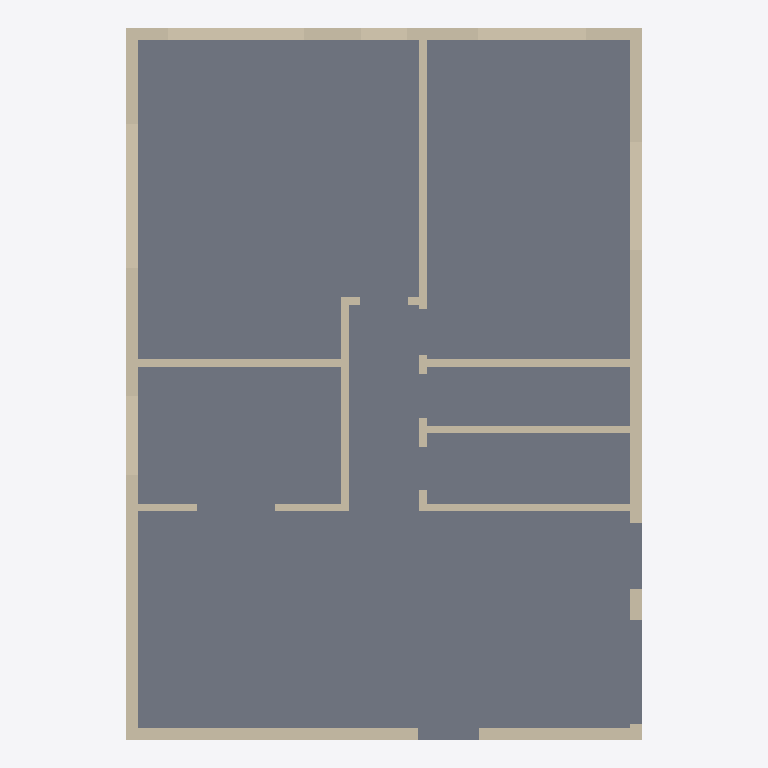
Plan cut of the same IFC building model at storey 'Ground floor' (level 0.00 m, cut at 1.40 m), seen from above with north up, elements coloured by IFC class: 26 walls (beige), 1 slab (grey). Cut surfaces are drawn darker.
Extent 10.0 m × 13.8 m × 6.5 m (x, y, z). Storeys (2): Ground floor at 0.00 m; First floor at 3.15 m. Elements (56): 53 IfcWall, 3 IfcSlab.

HEADER;
FILE_DESCRIPTION(('ViewDefinition [DesignTransferView]','PRELIMINARY - ENGINEER TO REVIEW'),'2;1');
FILE_NAME('FloorForge.ifc','2026-09-06T00:00:00',('FloorForge'),('FloorForge'),'FloorForge 0.2','FloorForge','');
FILE_SCHEMA(('IFC4'));
ENDSEC;
DATA;
#12=IFCPROJECT('2a2_X_ZHvSyuOfiZys31j4',$,'The Verandah House','PRELIMINARY - ENGINEER TO REVIEW - NOT FOR CONSTRUCTION',$,$,$,(#6),#11);
#13=IFCSITE('0IND1MtDfK1AbQ2nKV0Yfj',$,'Unsurveyed plot',$,$,#3,$,$,.ELEMENT.,$,$,$,$,$);
#14=IFCBUILDING('3d_qio$hPPbRLetmFAJFuc',$,'Preliminary house',$,$,#3,$,$,.ELEMENT.,$,$,$);
#20=IFCBUILDINGSTOREY('0HSym5oLvSJeN0iAUrC7hc',$,'Ground floor',$,$,#19,$,$,.ELEMENT.,0.0);
#24=IFCBUILDINGSTOREY('3eXoXSnfLPdOwswA1vSL8S',$,'First floor',$,$,#23,$,$,.ELEMENT.,3150.0);
#1676=IFCSLAB('1v9wu8f99G2AwTaXePbR7m',$,'Floor slab / thickness assumption',$,$,#19,#1675,'SL-0',.FLOOR.);
#157=IFCWALL('06YW0W7unRDea7jva_Sw3T',$,'F0-W009','Nominal wall; structural role unverified',$,#19,#156,'F0-W009',.NOTDEFINED.);
#114=IFCWALL('3iOL1wIJDQswl$iiP3TE9s',$,'F0-W006','Nominal wall; structural role unverified',$,#19,#113,'F0-W006',.NOTDEFINED.);
#417=IFCWALL('1ZuYBldYTT_8LzCD3rWW_R',$,'F0-W026','Nominal wall; structural role unverified',$,#19,#416,'F0-W026',.NOTDEFINED.);
#39=IFCWALL('0IVxmT9WHJCvmO4yTMhDq6',$,'F0-W001','Nominal wall; structural role unverified',$,#19,#38,'F0-W001',.NOTDEFINED.);
#143=IFCWALL('3ju1qNjfrGGPYcuMRH7tIr',$,'F0-W008','Nominal wall; structural role unverified',$,#19,#142,'F0-W008',.NOTDEFINED.);
#343=IFCWALL('2zSG5dLnfR0B16O$sDmNHN',$,'F0-W021','Nominal wall; structural role unverified',$,#19,#342,'F0-W021',.NOTDEFINED.);
#328=IFCWALL('0pNWN9FzvTIOJuzlKks9tQ',$,'F0-W020','Nominal wall; structural role unverified',$,#19,#327,'F0-W020',.NOTDEFINED.);
#84=IFCWALL('0PJjSfGODNdebqIYecH63i',$,'F0-W004','Nominal wall; structural role unverified',$,#19,#83,'F0-W004',.NOTDEFINED.);
#313=IFCWALL('2cM74skKLVFAYu59P2N9UQ',$,'F0-W019','Nominal wall; structural role unverified',$,#19,#312,'F0-W019',.NOTDEFINED.);
#129=IFCWALL('1fz8kV1F5UFP48E8Tc36oe',$,'F0-W007','Nominal wall; structural role unverified',$,#19,#128,'F0-W007',.NOTDEFINED.);
#251=IFCWALL('3ND9WpBWbJZBBeOfT_Whcx',$,'F0-W015','Nominal wall; structural role unverified',$,#19,#250,'F0-W015',.NOTDEFINED.);
#54=IFCWALL('0TSQyhba1V0PFSkMjjDO_o',$,'F0-W002','Nominal wall; structural role unverified',$,#19,#53,'F0-W002',.NOTDEFINED.);
#282=IFCWALL('26gewieb5JKPPzJu1Do1Ly',$,'F0-W017','Nominal wall; structural role unverified',$,#19,#281,'F0-W017',.NOTDEFINED.);
#173=IFCWALL('2tN8NEHAvLD9PsgSlbIGG9',$,'F0-W010','Nominal wall; structural role unverified',$,#19,#172,'F0-W010',.NOTDEFINED.);
#220=IFCWALL('1ydUaloefQtBYdv9UaoSdn',$,'F0-W013','Nominal wall; structural role unverified',$,#19,#219,'F0-W013',.NOTDEFINED.);
#99=IFCWALL('3LMoYkeEzIL8GVdf85a_8L',$,'F0-W005','Nominal wall; structural role unverified',$,#19,#98,'F0-W005',.NOTDEFINED.);
#388=IFCWALL('0lpcQ3o6DV1RFbQLftd8SE',$,'F0-W024','Nominal wall; structural role unverified',$,#19,#387,'F0-W024',.NOTDEFINED.);
#403=IFCWALL('0ZL6oX$zLUZRrKRfMSulbM',$,'F0-W025','Nominal wall; structural role unverified',$,#19,#402,'F0-W025',.NOTDEFINED.);
#189=IFCWALL('0ivxzn$g5HEhhEmSR1GDGd',$,'F0-W011','Nominal wall; structural role unverified',$,#19,#188,'F0-W011',.NOTDEFINED.);
#358=IFCWALL('1PnYhaEY1NW9EnSWaTiqh$',$,'F0-W022','Nominal wall; structural role unverified',$,#19,#357,'F0-W022',.NOTDEFINED.);
#373=IFCWALL('1hDfoZkqXRk8x6eI7KInlx',$,'F0-W023','Nominal wall; structural role unverified',$,#19,#372,'F0-W023',.NOTDEFINED.);
#236=IFCWALL('0S2gSq8H9M0e76hpbjgiTy',$,'F0-W014','Nominal wall; structural role unverified',$,#19,#235,'F0-W014',.NOTDEFINED.);
#205=IFCWALL('16H1kuuQ9ScADYvslbUNxH',$,'F0-W012','Nominal wall; structural role unverified',$,#19,#204,'F0-W012',.NOTDEFINED.);
#267=IFCWALL('2ijZhWXNvGvx$EwOMaQUYr',$,'F0-W016','Nominal wall; structural role unverified',$,#19,#266,'F0-W016',.NOTDEFINED.);
#298=IFCWALL('1Oq9yWGyXK$hECrhRYMRza',$,'F0-W018','Nominal wall; structural role unverified',$,#19,#297,'F0-W018',.NOTDEFINED.);
#69=IFCWALL('3QVSBFFy9Us8E4XRB73Gwu',$,'F0-W003','Nominal wall; structural role unverified',$,#19,#68,'F0-W003',.NOTDEFINED.);
ENDSEC;
